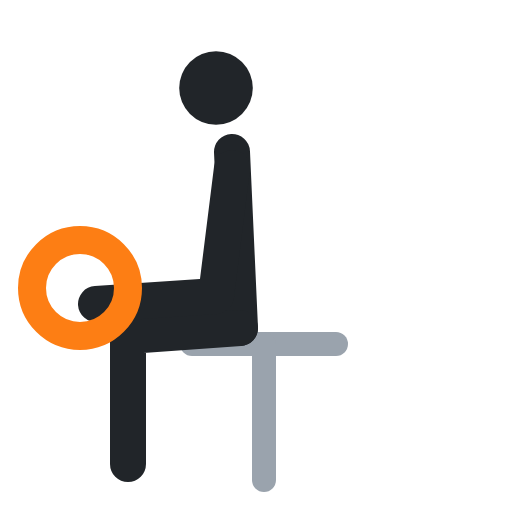
t = 0.00 s
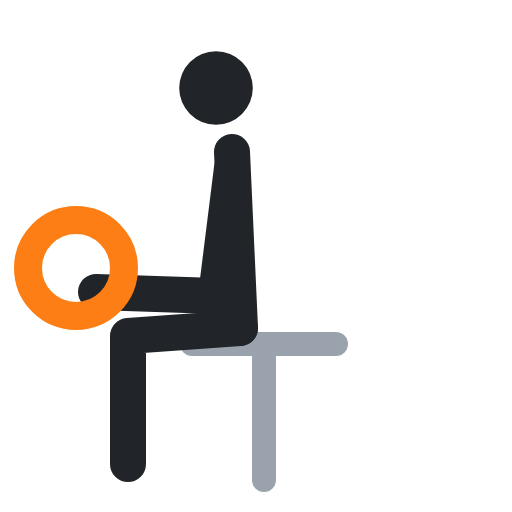
t = 0.40 s
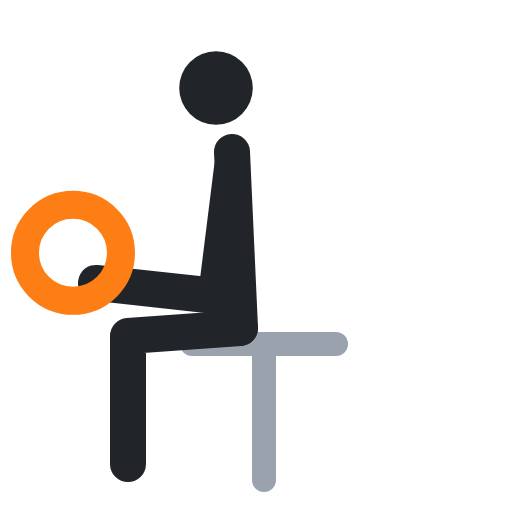
t = 0.60 s
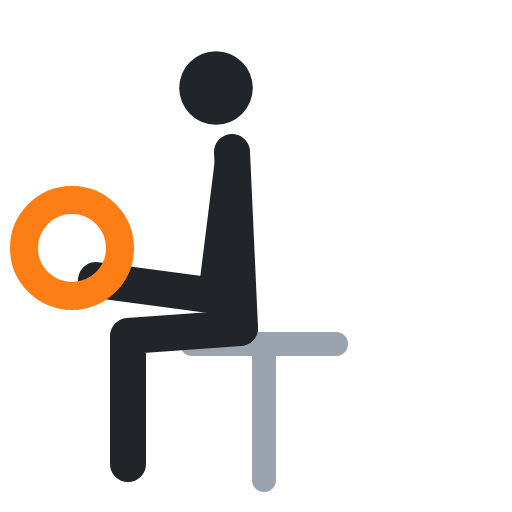
t = 1.00 s
t = 1.40 s: frame unchanged from t = 0.40 s, image omitted
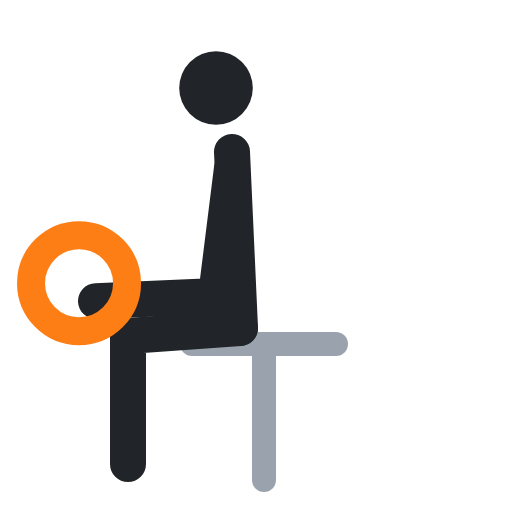
t = 1.60 s

The animated SVG that drew these frames (rendered in a browser with its animation timeline set to each time). Animation: 3 SMIL elements (animate=3); one cycle of 2.00 s, repeats indefinitely.

<svg xmlns="http://www.w3.org/2000/svg" viewBox="0 0 64 64" fill="none" stroke-linecap="round" stroke-linejoin="round"><polyline points="24,43 42,43" stroke="#9aa3ad" stroke-width="3"/><polyline points="33,43 33,60" stroke="#9aa3ad" stroke-width="3"/><circle cx="27" cy="11" r="4.6" fill="#212529"/><polyline points="29,19 30,41" stroke="#212529" stroke-width="4.5"/><polyline points="30,41 16,42 16,58" stroke="#212529" stroke-width="4.5"/><polyline points="29,21 27,37 12,38" stroke="#212529" stroke-width="4.5"><animate attributeName="points" values="29,21 27,37 12,38;29,21 27,37 12,35;29,21 27,37 12,35;29,21 27,37 12,38;29,21 27,37 12,38" keyTimes="0;.4;.5;.9;1" calcMode="spline" keySplines=".45 0 .55 1;.45 0 .55 1;.45 0 .55 1;.45 0 .55 1" dur="2s" repeatCount="indefinite"/></polyline><circle cx="10" cy="36" r="6" stroke="#fd7e14" stroke-width="3.5"><animate attributeName="cx" values="10;9;9;10;10" keyTimes="0;.4;.5;.9;1" calcMode="spline" keySplines=".45 0 .55 1;.45 0 .55 1;.45 0 .55 1;.45 0 .55 1" dur="2s" repeatCount="indefinite"/><animate attributeName="cy" values="36;31;31;36;36" keyTimes="0;.4;.5;.9;1" calcMode="spline" keySplines=".45 0 .55 1;.45 0 .55 1;.45 0 .55 1;.45 0 .55 1" dur="2s" repeatCount="indefinite"/></circle></svg>
